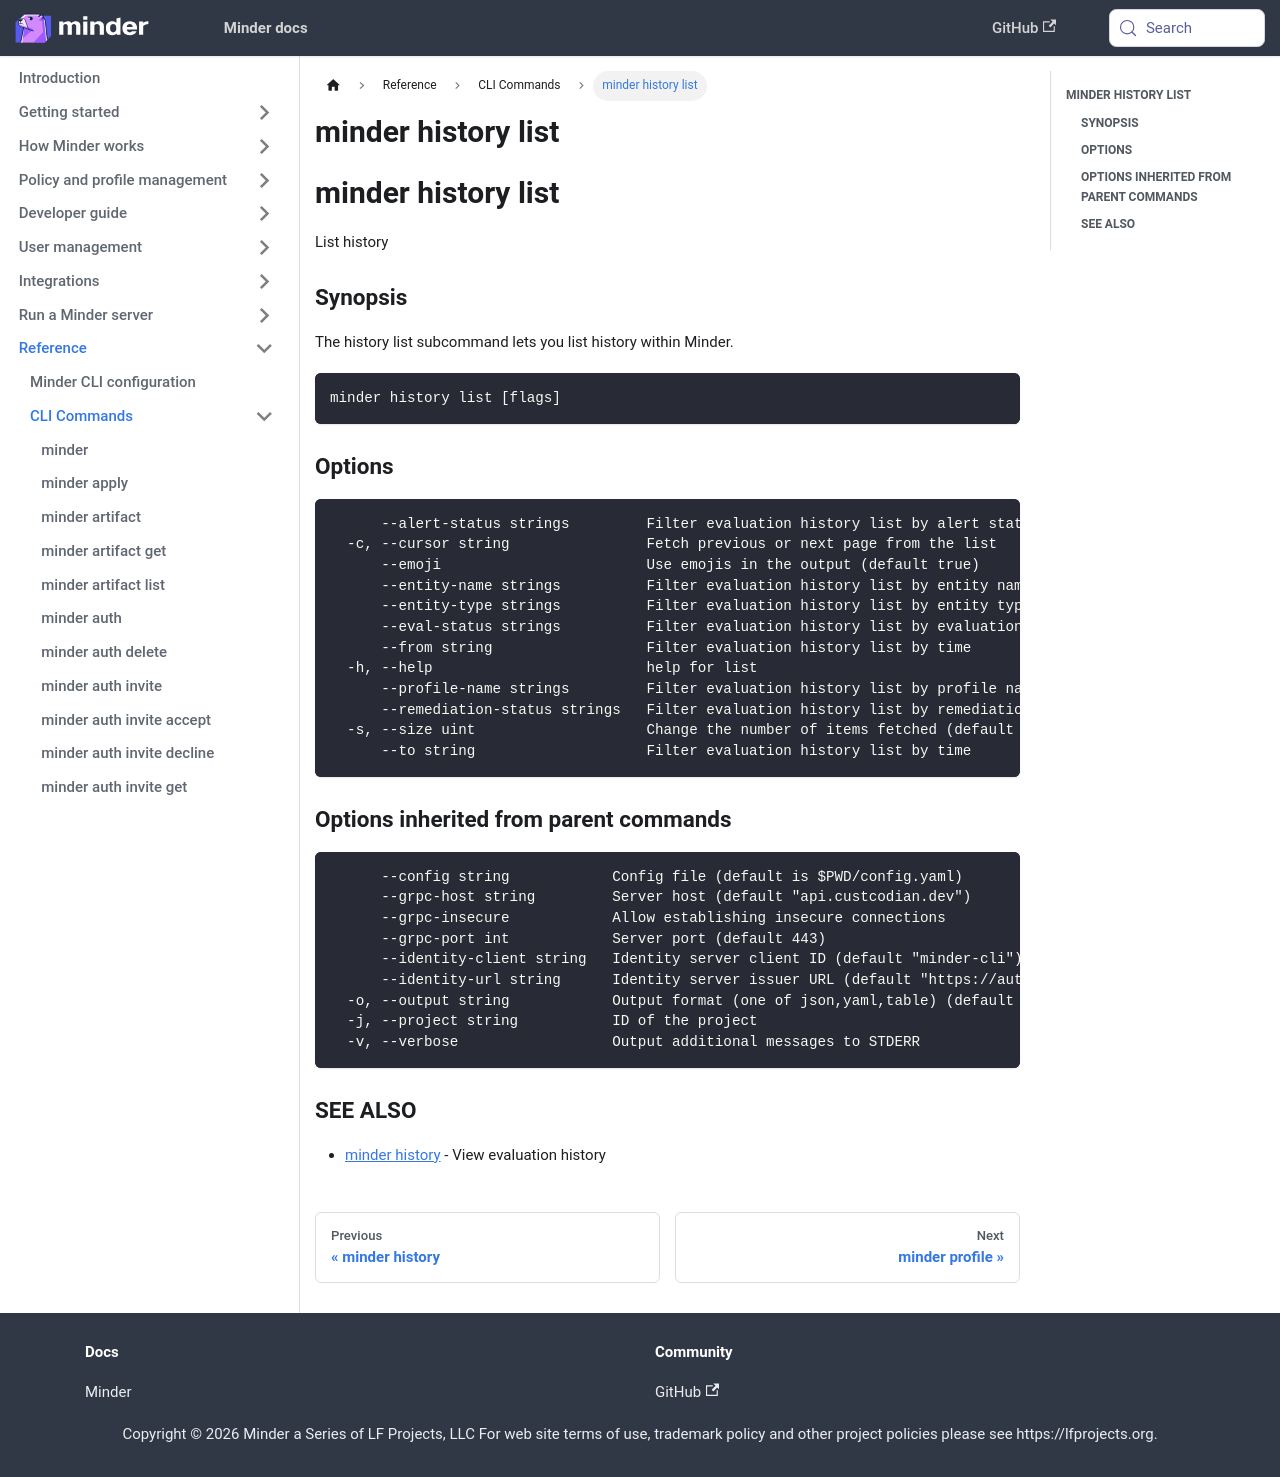

repository: mindersec/minder · page: ref/cli/minder_history_list.html · generator: docusaurus

---
title: minder history list
---
## minder history list

List history

### Synopsis

The history list subcommand lets you list history within Minder.

```
minder history list [flags]
```

### Options

```
      --alert-status strings         Filter evaluation history list by alert status - one of off, on, error, skipped, not_available
  -c, --cursor string                Fetch previous or next page from the list
      --emoji                        Use emojis in the output (default true)
      --entity-name strings          Filter evaluation history list by entity name
      --entity-type strings          Filter evaluation history list by entity type - one of repository, artifact, pull_request
      --eval-status strings          Filter evaluation history list by evaluation status - one of pending, failure, error, success, skipped
      --from string                  Filter evaluation history list by time
  -h, --help                         help for list
      --profile-name strings         Filter evaluation history list by profile name
      --remediation-status strings   Filter evaluation history list by remediation status - one of failure, error, success, skipped, not_available
  -s, --size uint                    Change the number of items fetched (default 25)
      --to string                    Filter evaluation history list by time
```

### Options inherited from parent commands

```
      --config string            Config file (default is $PWD/config.yaml)
      --grpc-host string         Server host (default "api.custcodian.dev")
      --grpc-insecure            Allow establishing insecure connections
      --grpc-port int            Server port (default 443)
      --identity-client string   Identity server client ID (default "minder-cli")
      --identity-url string      Identity server issuer URL (default "https://auth.custcodian.dev")
  -o, --output string            Output format (one of json,yaml,table) (default "table")
  -j, --project string           ID of the project
  -v, --verbose                  Output additional messages to STDERR
```

### SEE ALSO

* [minder history](minder_history.md)	 - View evaluation history
